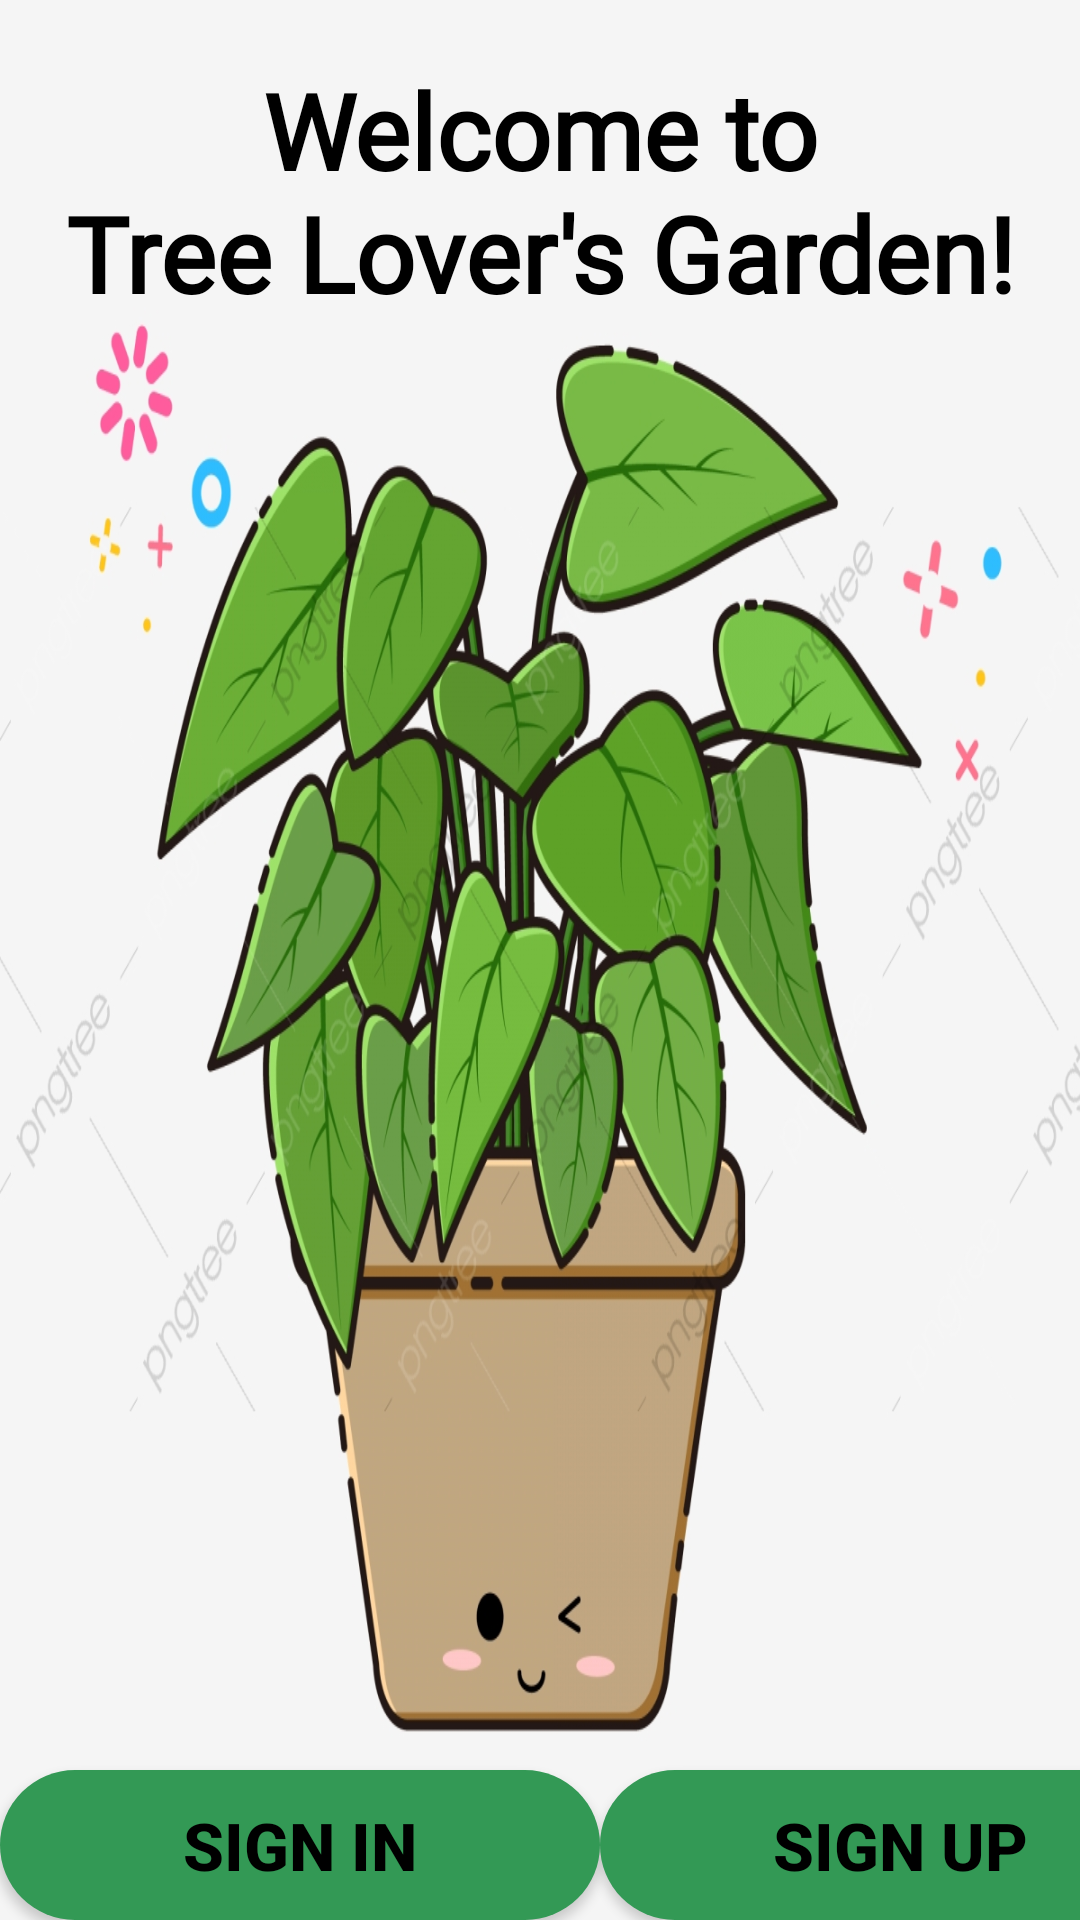

Write the Android layout XML for this screen, with the resource values it uses.
<!-- AndroidManifest.xml: application theme Theme.BAIKT2 -->
<!-- res/layout/activity_start.xml -->
<?xml version="1.0" encoding="utf-8"?>
<RelativeLayout xmlns:android="http://schemas.android.com/apk/res/android"
    xmlns:tools="http://schemas.android.com/tools"
    android:layout_width="match_parent"
    android:layout_height="match_parent"
    tools:context=".StartActivity"
    android:background="@drawable/img"
    >

    <TextView
        android:id="@+id/textviewWelcome"
        android:layout_width="wrap_content"
        android:layout_height="wrap_content"
        android:layout_centerHorizontal="true"
        android:layout_marginTop="20dp"
        android:fontFamily="@font/allura"
        android:shadowRadius="15"
        android:text="Welcome to
                                 Tree Lover's Garden!"
        android:textColor="@color/black"
        android:textAlignment="center"
        android:textSize="35dp"
        android:textStyle="bold" />

    <LinearLayout
        android:layout_width="match_parent"
        android:layout_height="wrap_content"
        android:layout_alignParentBottom="true"
        android:orientation="horizontal"
        android:weightSum="2">

        <androidx.appcompat.widget.AppCompatButton
            android:id="@+id/buttonSIwelcome"
            android:layout_width="200dp"
            android:layout_height="50dp"
            android:layout_centerHorizontal="true"
            android:layout_marginTop="400dp"
            android:background="@drawable/btn_border"
            android:text="sign in"
            android:textColor="@color/black"
            android:textSize="22sp"
            android:textStyle="bold" />

        <androidx.appcompat.widget.AppCompatButton
            android:id="@+id/buttonSUwelcome"
            android:layout_width="200dp"
            android:layout_height="50dp"
            android:layout_below="@id/buttonSIwelcome"
            android:layout_centerHorizontal="true"
            android:layout_marginTop="400dp"
            android:background="@drawable/btn_border"
            android:text="sign up"
            android:textColor="@color/black"
            android:textSize="22sp"
            android:textStyle="bold" />
    </LinearLayout>


</RelativeLayout>
<!-- resources referenced by this layout -->
<resources>
  <!-- drawable btn_border (drawable) -->
  <?xml version="1.0" encoding="utf-8"?>
  <shape xmlns:android="http://schemas.android.com/apk/res/android">
      <corners android:radius="30dp" />
      <solid
          android:color="#339955" />
  </shape>
  <!-- drawable img: png bitmap (drawable-v24, 458843 bytes) -->
  <style name="Theme.BAIKT2" parent="Theme.MaterialComponents.DayNight.DarkActionBar">
          
          <item name="colorPrimary">@color/purple_500</item>
          <item name="colorPrimaryVariant">@color/purple_700</item>
          <item name="colorOnPrimary">@color/white</item>
          
          <item name="colorSecondary">@color/teal_200</item>
          <item name="colorSecondaryVariant">@color/teal_700</item>
          <item name="colorOnSecondary">@color/black</item>
          
          <item name="android:statusBarColor" tools:targetApi="l">?attr/colorPrimaryVariant</item>
          
      </style>
  <!-- not gathered from this repository: default colours our renderer supplied (Android Studio template values) -->
  <color name="purple_500">#FF6200EE</color>
  <color name="purple_700">#FF3700B3</color>
  <color name="teal_200">#FF03DAC5</color>
  <color name="teal_700">#FF018786</color>
  <color name="black">#FF000000</color>
  <color name="white">#FFFFFFFF</color>
</resources>
